Run: headless pygame with SDL's dummy video driver; simulated clock (each Clock.tick advances the game by its frame time, no real sleeping); random seed 0; keys injected as events and as key.get_pressed() state; mouse plan: one left click at the window centre at the start of phase 2, then a move to the lower-right quarter at the start of phase 3.
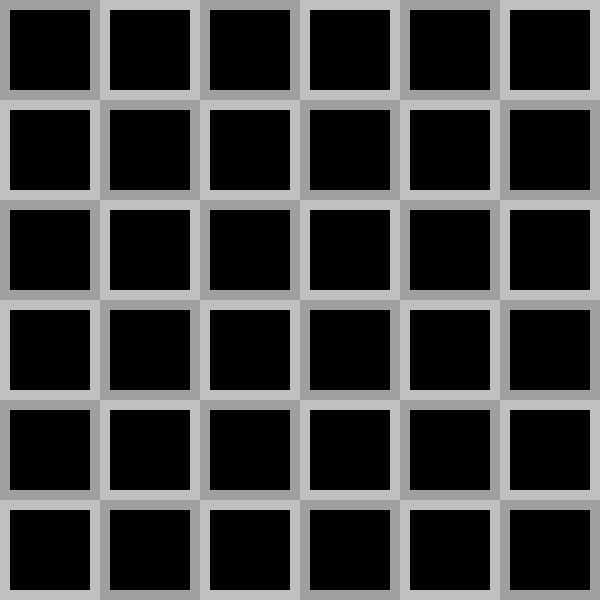
Frame 1 of 4 · flips 1–60 · no input
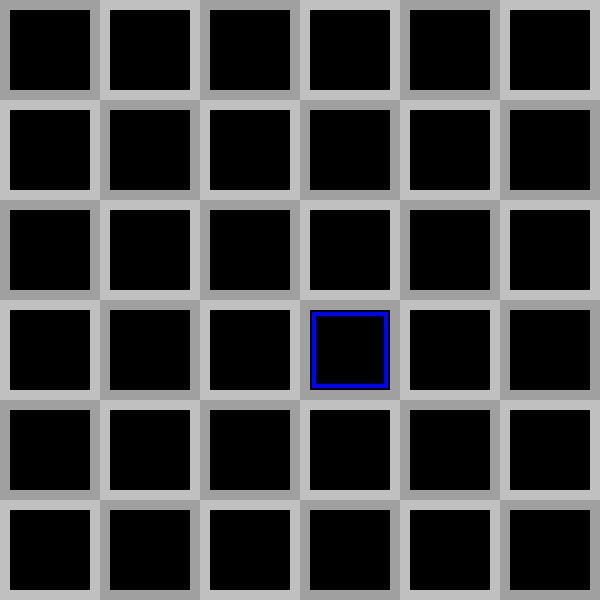
Frame 2 of 4 · flips 61–180 · clicked the window centre · tapped SPACE, RETURN · held RIGHT (→), D
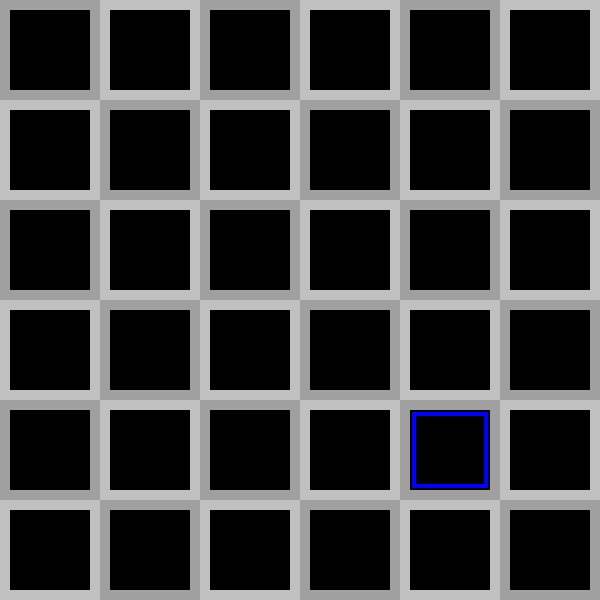
Frame 3 of 4 · flips 181–300 · moved the mouse to the lower-right quarter · held DOWN (↓), S
Frame 4 of 4 · flips 301–420 · held LEFT (←), A, UP (↑), W · screen unchanged from frame 3, image omitted

The pygame program that drew these frames:

# -*- coding: utf-8 -*-
"""
http://inventwithpython.com/pygame/

Created on Tue Dec 15 18:09:41 2020

@author: crtom

- BASIC ARHITECTURE, get mouse coordinates

#------------------------------------------------------------------------------
    #--------------------------------------------------------------------------
        #----------------------------------------------------------------------
            #------------------------------------------------------------------
                #--------------------------------------------------------------
"""

import pygame
import sys

from pygame.locals import * # this is for shortcut pygame.QUIT -> QUIT

#--------------------------------------------------------------------------
#-------------------------constants----------------------------------------
#--------------------------------------------------------------------------

FPS = 30
WIN_W = 600
WIN_H = 600 
""" grid calculations
 GRID = 600*600
 GRID 6x6 = 36 pieces
 100x100 per square
 one piece is 80x80 + margin = 100x100
"""
MARGIN_L = 10
BOX_L = 80

#REVEALSPEED = 8

#GAPSIZE = 10
BOARD_W = 6
BOARD_H = 6

# check
#assert(BOARDWIDTH*BOARDHEIGHT) % 2 == 0, 'Board needs to have an even number of boxes for pairs of matches'

#XMARGIN = int((WINDOWWIDTH - (BOARDWIDTH * (BOXSIZE + GAPSIZE))) / 2)
#YMARGIN = int((WINDOWHEIGHT - (BOARDHEIGHT * (BOXSIZE + GAPSIZE))) / 2)

# COLORS  ( R ,  G ,  B )
WHITE   = (255, 255, 255)
BLACK   = (  0,   0,   0)
GREY    = (128, 128, 128)
SILVER  = (192, 192, 192)

RED     = (255,   0,   0)
YELLOW  = (255, 255,   0)
ORANGE  = (255, 128,   0)
MAGENTA = (255,   0, 255)
PURPLE  = (128,   0, 128)

LIME    = (  0, 255,   0)
BLUE    = (  0,   0, 255)
NAVYBLUE= ( 60,  60, 100)
CYAN    = (  0, 255, 255)
GRAY	= (128, 128, 128)
MAROON  = (128,   0,   0)
OLIVE   = (128, 128,   0)
GREEN   = (  0, 128,   0)
TEAL    = (  0, 128, 128)
NAVY    = (  0,   0, 128)


BGCOLOR = NAVYBLUE
LIGHTBGCOLOR = GRAY
BOXCOLOR = WHITE
HIGHLIGHTCOLOR = BLUE

LINE = 'line'
DONUT = 'donut'
SQUARE = 'square'
DIAMOND = 'diamond' 
LINES = 'lines'
OVAL = 'oval'

#ALLCOLORS = (RED, GREEN, BLUE, YELLOW, ORANGE, PURPLE, CYAN)
#ALLSHAPES = (LINE, DONUT, SQUARE, DIAMOND, LINES, OVAL)

#assert len(ALLCOLORS) * len(ALLSHAPES) * 2 <= BOARDWIDTH * BOARDHEIGHT,'Board is too big for the number of shapes/colors defined.'

#--------------------ICONS----------------------------




#------------------------------------------------
# create a list of touple positions
grid_touple_lst = []
for y in range(0, 6):
    for x in range(0, 6):
        grid_touple_lst.append((x,y))

grid_pixel_pos_list = []
card_position_list = []
for x in range(0, 600, 100):
    for y in range(0, 600, 100):
        grid_pixel_pos_list.append((x, y))
        card_position_list.append((x + 10, y + 10))

print(grid_pixel_pos_list)
print(card_position_list)

#--------------------------BACKGROUND--------------------------------------
def draw_background():
    background = pygame.Surface(DISPLAYSURF.get_size())
    ts, w, h, c1, c2 = 100, *DISPLAYSURF.get_size(), (160, 160, 160), (192, 192, 192)
    tiles = [((x*ts, y*ts, ts, ts), c1 if (x+y) % 2 == 0 else c2) for x in range((w+ts-1)//ts) for y in range((h+ts-1)//ts)]

    for rect, color in tiles:
        pygame.draw.rect(background, color, rect)

    DISPLAYSURF.blit(background, (0, 0))    

#----------card-----------
# 36 tiles
cards = []
for i in range(36):
    
    position = card_position_list[i]
    rectangle = [position[1], position[0], 80, 80]
    surface = pygame.Surface((80,80))
    state = 'closed' #opened
    glow = False
    
    dictionary = {'card_n': i,
                  'position': position,
                  'surface': surface,
                  'rectangle': rectangle,
                  'glow': glow,
                  'state': state
                  #'icon': RED
                  }
    
    cards.append(dictionary)
    print(dictionary)
card = cards[0]
print(card['rectangle'])
new_pos = [card['rectangle'][0]+2,card['rectangle'][1]+2,card['rectangle'][2],card['rectangle'][3]]
print(new_pos)

def draw_rect_alpha(surface, color, rect):
    shape_surf = pygame.Surface(pygame.Rect(rect).size, pygame.SRCALPHA)
    pygame.draw.rect(shape_surf, color, shape_surf.get_rect())
    surface.blit(shape_surf, rect)
#------------------------------------------------------------------------------
#----------------------------main loop-----------------------------------------
#------------------------------------------------------------------------------
def main():
    
    # global variables
    global FPSCLOCK, DISPLAYSURF
    
    # for positions
    position_pixel = (None, None)
    position_grid = (None, None)
    position_box = None
    
    # for user events
    mouseMoved = False
    mouseClicked = False
    #--------------------------------------------------------------------------
    # init pygame
    pygame.init()
    
    FPSCLOCK = pygame.time.Clock() # initialize clock
    
    DISPLAYSURF = pygame.display.set_mode((WIN_W, WIN_H)) # initialize surface
    
    pygame.display.set_caption('Memory Game')

    #---------------------------------------------------------
    #DISPLAYSURF.fill(BGCOLOR)
    draw_background()

    update_cards()
    
    #--------------------------------------------------------------------------
    #-------------------------GAME loop----------------------------------------
    #--------------------------------------------------------------------------
    while True:
        
        #----------------------event handling---------------------------------
        for event in pygame.event.get():
            
            # event objects have type attribute
            if event.type == QUIT:
                pygame.quit()
                sys.exit()

            elif event.type == MOUSEMOTION:
                position_pixel = event.pos
                mouseMoved = True
                #print('mouse moved')

            elif event.type == MOUSEBUTTONUP:
                # mouse click position is in pixels
                position_pixel = event.pos
                # set click is true for functions
                mouseCicked = True
                #print('mouse clicked')
        #---------------------------------------------------------------------
        # if mouse moved than highlight box
        if mouseMoved:
            # window pixels to game grid 
            position_grid = pixel_pos_to_game_grid(position_pixel)
            # game grid to box number
            position_box = game_grid_to_touple_pos(position_grid)
            
            # print('position_pixel = ', position_pixel)
            # print('position_grid = ', position_grid)
            # print('position_box = ', position_box)
            
            glow_card(position_box)
            
            # reset event flag
            mouseMoved = False
        #---------------------------------------------------------------------
        if mouseClicked:
            mouseClicked = False
            
            show_card(position_box)
        
        update_cards()
        #------------------------timing----------------------------------------
        # draws surface object stored in DISPLAYSURF
        #pygame.display.update()
        pygame.display.flip()
        FPSCLOCK.tick(FPS)
    
#------------------------------------------------------------------------------
#-------------------------function definitions---------------------------------
#------------------------------------------------------------------------------
def update_cards():
    global cards
    
    for card in cards:
       
        # if card is selected, glow sides
        if card['glow']:
            # draw smaller rectangle for glowing
            glow_pos = [card['rectangle'][0]+2,
                        card['rectangle'][1]+2,
                        card['rectangle'][2]-4,
                        card['rectangle'][3]-4]
            pygame.draw.rect(DISPLAYSURF, BLUE, glow_pos, 4)
        else:
            pygame.draw.rect(DISPLAYSURF, BLACK, card['rectangle'], 0)
        
        if card['state'] == 'opened':
            pygame.draw.circle(shape_surf, color, (radius, radius), radius)
            surface.blit(shape_surf, target_rect)
        else:
            pass
        
        # if i wanna combine all different shapes and icons, than blit everyting onw on top of another
        # blit 
        #DISPLAYSURF.blit(background, (0, 0))
    

def show_card(position_box):
    global cards
    
    for i, card in enumerate(cards):
        # set highlight selected card
        if i == position_box: 
            card['state'] = 'opened'
        else:
            card['state'] = 'closed'
 
    
def glow_card(position_box):
    global cards
   
    for i, card in enumerate(cards):
        # set highlight selected card
        if i == position_box: 
            card['glow'] = True
        else:
            card['glow'] = False


def pixel_pos_to_game_grid(touple_pixel):
    """
    Parameters
    ----------
    touple_pixel : touple
        position in pixels coordinates.

    Returns
    -------
    touple_grid : touple
        position in game grid coordinates.
    """

    x_grid = touple_pixel[0] // 100 # integere division
    y_grid = touple_pixel[1] // 100
    touple_grid = (x_grid, y_grid)

    return touple_grid

def game_grid_to_touple_pos(touple_grid):
    """
    Parameters
    ----------
    mytouple : touple
        position in game grid coordinates.

    Returns
    -------
    position_box : number
        list index from grid_touple_lst
    """

    box_n = None
    for i, touple in enumerate(grid_touple_lst):
        if touple_grid == touple:
            position_box = i
    
    return position_box
  
#------------------------------------------------------------------------------
#-------------------------Start application------------------------------------
#------------------------------------------------------------------------------        
if __name__ == '__main__':
    main()
